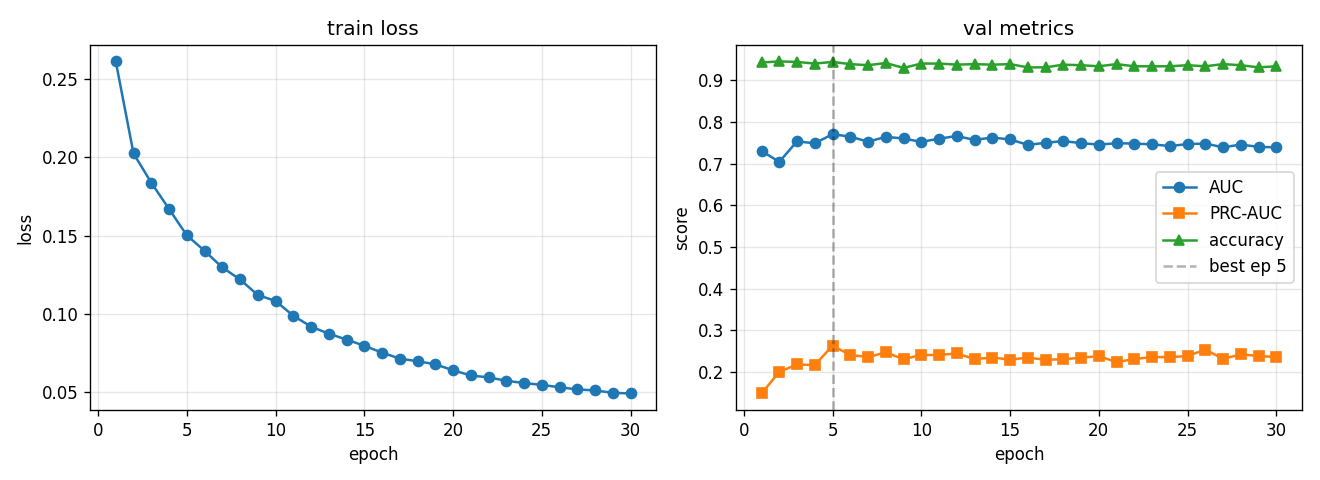

Data behind this chart, as committed beside it:
epoch, train_loss, val_auc, val_prc, val_acc, lr
1, 0.261, 0.7303, 0.148, 0.9427, 0.0005574
2, 0.2023, 0.7041, 0.1997, 0.9453, 0.000998
3, 0.1837, 0.7533, 0.2175, 0.944, 0.0009186
4, 0.167, 0.7487, 0.2162, 0.9401, 0.0008455
5, 0.1502, 0.7705, 0.2628, 0.944, 0.0007782
6, 0.1403, 0.7647, 0.2404, 0.9388, 0.0007163
7, 0.1297, 0.7525, 0.2353, 0.9362, 0.0006593
8, 0.122, 0.7641, 0.2467, 0.9414, 0.0006068
9, 0.1121, 0.7603, 0.2302, 0.9297, 0.0005586
10, 0.1083, 0.752, 0.2406, 0.9401, 0.0005141
11, 0.09892, 0.7597, 0.2401, 0.9401, 0.0004732
12, 0.09197, 0.7662, 0.2442, 0.9375, 0.0004356
13, 0.08747, 0.7567, 0.2305, 0.9388, 0.0004009
14, 0.08373, 0.7625, 0.2342, 0.9375, 0.000369
15, 0.07978, 0.7579, 0.2292, 0.9388, 0.0003396
16, 0.07541, 0.745, 0.234, 0.931, 0.0003126
17, 0.07159, 0.7497, 0.2288, 0.931, 0.0002878
18, 0.06992, 0.7541, 0.2301, 0.9375, 0.0002649
19, 0.06796, 0.749, 0.2337, 0.9362, 0.0002438
20, 0.06415, 0.7456, 0.2377, 0.9336, 0.0002244
21, 0.06081, 0.7488, 0.2233, 0.9388, 0.0002065
22, 0.05962, 0.748, 0.2305, 0.9336, 0.0001901
23, 0.05745, 0.7462, 0.2354, 0.9336, 0.000175
24, 0.056, 0.7421, 0.2352, 0.9336, 0.0001611
25, 0.05484, 0.7467, 0.2377, 0.9362, 0.0001482
26, 0.05331, 0.7481, 0.2533, 0.9336, 0.0001364
27, 0.05194, 0.739, 0.2312, 0.9388, 0.0001256
28, 0.0513, 0.7456, 0.2416, 0.9362, 0.0001156
29, 0.04978, 0.74, 0.2382, 0.931, 0.0001064
30, 0.04936, 0.739, 0.2351, 0.9336, 0.0001
